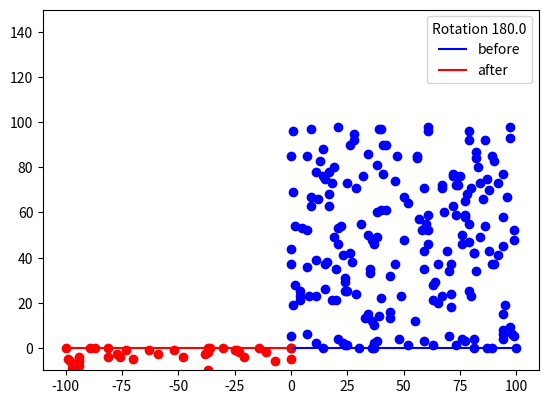

The matplotlib source for this figure:
from __future__ import print_function

from random import choice

from math import cos
from math import sin

from numpy import array
from numpy.random import randint


__author__     = ['Tom Van Mele <vanmelet@ethz.ch>',
                  'Andrew Liew <liew@arch.ethz.ch>']
__copyright__  = 'Copyright 2016, Block Research Group - ETH Zurich'
__license__    = 'MIT License'
__email__      = 'vanmelet@ethz.ch'


__all__ = [
    'translation_matrix',
    'rotation_matrix',
    'random_rotation_matrix'
    'scale_matrix',
    'projection_matrix'
]


def translation_matrix(direction, rtype='list'):
    """Creates a translation matrix to translate vectors.

    Parameters:
        direction (list): The x, y and z components of the translation.
        rtype (str): Return the result as 'list' or 'array'.

    Returns:
        (list, array): The (4 x 4) translation matrix.

    Homogeneous vectors are used, i.e. vector [x, y, z]T is represented as
    [x, y, z, 1]T. Matrix multiplication of the translation matrix with the
    homogeneous vector will return the new translated vector.

    Examples:
        >>> T = translation_matrix([1, 2, 3], rtype='array')
        [[1 0 0 1]
         [0 1 0 2]
         [0 0 1 3]
         [0 0 0 1]]
        >>> dot(T, array([[2], [2], [2], [1]]))
        [[3]
         [4]
         [5]
         [1]]
    """
    T = [[1, 0, 0, direction[0]],
         [0, 1, 0, direction[1]],
         [0, 0, 1, direction[2]],
         [0, 0, 0, 1]]
    if rtype == 'list':
        return T
    elif rtype == 'array':
        return array(T)


def rotation_matrix(angle, direction, point=None, rtype='list'):
    """Creates a rotation matrix for rotating vectors around an axis.

    Parameters:
        angle (float): Angle in radians to rotate by.
        direction (list): The x, y and z components of the rotation axis.
        rtype (str): Return the result as 'list' or 'array'.

    Returns:
        (list, array): The (3 x 3) rotation matrix.

    Rotates a vector around a given axis (the axis will be unitised), the
    rotation is based on the right hand rule, i.e. anti-clockwise when the axis
    of rotation points towards the observer.

    Examples:
        >>> R = rotation_matrix(angle=pi/2, direction=[0, 0, 1], rtype='array')
        [[  6.12-17  -1.00+00   0.00+00]
         [  1.00+00   6.12-17   0.00+00]
         [  0.00+00   0.00+00   1.00+00]]
        >>> dot(R, array([[1], [1], [1]]))
        [[-1.]
         [ 1.]
         [ 1.]]
    """
    # To perform a rotation around an arbitrary line (i.e. an axis not through
    # the origin) an origin other than (0, 0, 0) may be provided for the
    # direction vector. Note that the returned 'rotation matrix' is then
    # composed of three translations and a rotation: Tp-1 Txy-1 Tz-1 R Tz Txy Tp
    l = sum(direction[i] ** 2 for i in range(3)) ** 0.5
    u = [direction[i] / l for i in range(3)]
    cosa = cos(angle)
    sina = sin(angle)
    mca = 1 - cosa
    R = [[cosa + u[0] ** 2  * mca, u[0] * u[1] * mca - u[2] * sina, u[0] * u[2] * mca + u[1] * sina],
         [u[1] * u[0] * mca + u[2] * sina, cosa + u[1] ** 2 * mca, u[1] * u[2] * mca - u[0] * sina],
         [u[2] * u[0] * mca - u[1] * sina, u[2] * u[1] * mca + u[0] * sina, cosa + u[2] ** 2 * mca]]
    if rtype == 'array':
        return array(R)
    return R


def random_rotation_matrix():
    a = randint(1, high=8) * 10 * 3.14159 / 180
    d = [choice([0, 1]), choice([0, 1]), choice([0, 1])]
    if d == [0, 0, 0]:
        d = [0, 0, 1]
    return rotation_matrix(a, d)


def scale_matrix(factor, rtype='list'):
    """Creates a scale matrix to scale vectors.

    Parameters:
        factor (float): Uniform scale factor for the  x, y and z components.
        rtype (str): Return the result as 'list' or 'array'.

    Returns:
        (list, array): The (3 x 3) scale matrix.

    The scale matrix is a (3 x 3) matrix with the scale factor along all of the
    three diagonal elements, used to scale a vector.

    Examples:
        >>> S = scale_matrix(2, rtype='array')
        [[2 0 0]
         [0 2 0]
         [0 0 2]]
        >>> dot(S, array([[1], [2], [3]]))
        [[2]
         [4]
         [6]]
    """
    S = [[factor, 0, 0],
         [0, factor, 0],
         [0, 0, factor]]
    if rtype == 'list':
        return S
    elif rtype == 'array':
        return array(S)


def projection_matrix():
    raise NotImplementedError


# ==============================================================================
# Debugging
# ==============================================================================

if __name__ == "__main__":

    import math
    import time

    from numpy.random import randint
    from numpy import vstack

    import matplotlib.pyplot as plt

    n = 200

    points = randint(0, high=100, size=(n, 3)).astype(float)
    points = vstack((points, array([[0, 0, 0], [100, 0, 0]], dtype=float).reshape((2, 3))))

    t0 = time.time()

    a = math.pi / randint(1, high=8)
    R = array(rotation_matrix(a, (0, 0, 1)), dtype=float).reshape((3, 3))

    rpoints = R.dot(points.T).T

    t1 = time.time()

    print(t1 - t0)

    plt.plot(points[:, 0], points[:, 1], 'bo')
    plt.plot(rpoints[:, 0], rpoints[:, 1], 'ro')

    plt.plot(points[-2:, 0], points[-2:, 1], 'b-', label='before')
    plt.plot(rpoints[-2:, 0], rpoints[-2:, 1], 'r-', label='after')

    plt.legend(title='Rotation {0}'.format(180 * a / math.pi), fancybox=True)

    ax = plt.gca()
    ax.set_aspect('equal')
    ax.set_ylim((-10, 150))

    plt.show()
